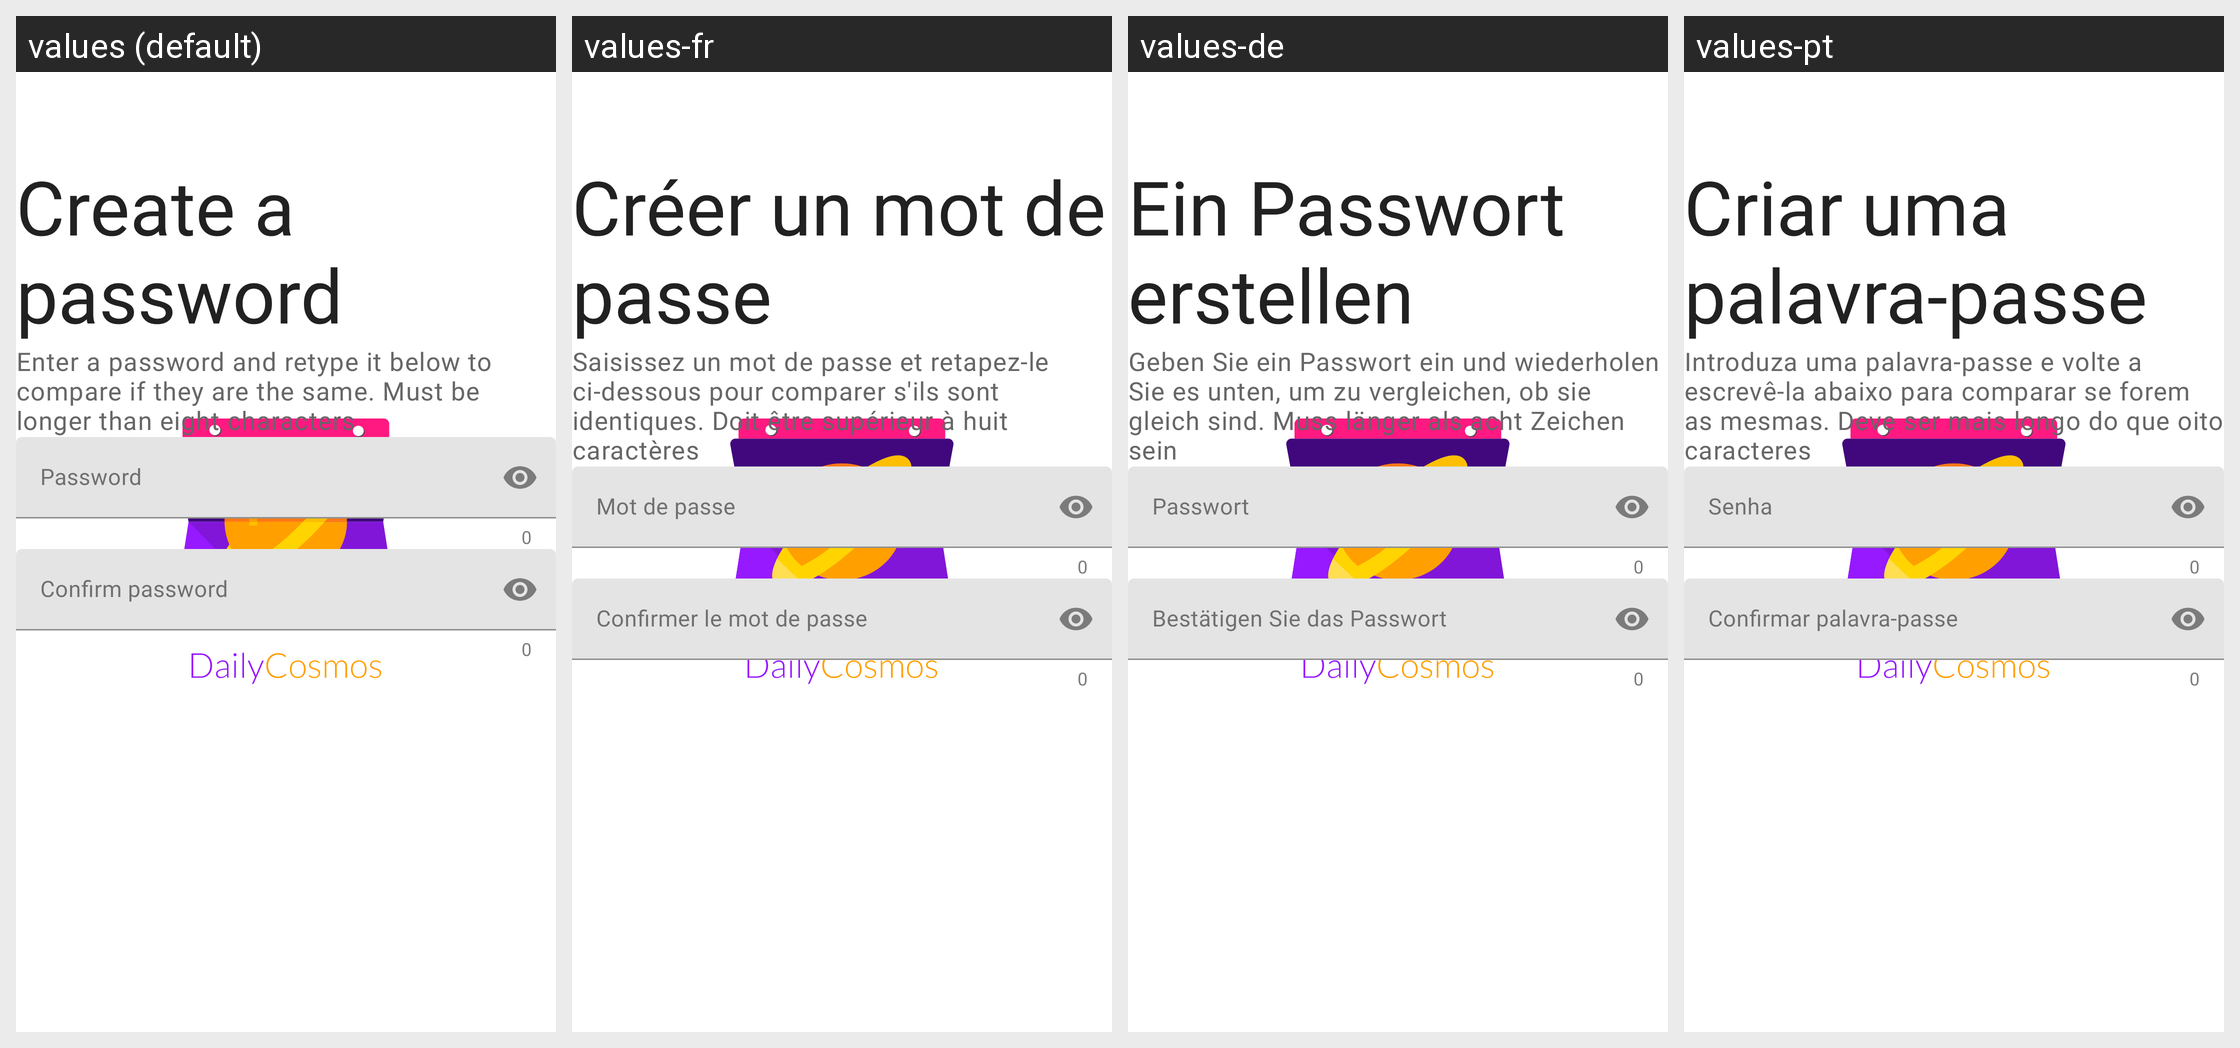

The same Android screen rendered under several of its app's locales, left to right. List the strings drawn on it with the default value and each locale's translation.
Android screen res/layout/fragment_register02.xml rendered under 4 locales, left to right: values (default), values-fr, values-de, values-pt. Device: Nexus 5 (rendered at 1080×1920; each locale shown at half size, 540×960, under a caption strip naming it); theme SplashTheme.
Other locales in the repository, not shown: values-es, values-it.
Strings drawn on this screen, with the default value and each locale's value (text and hints the layout hard-codes, and strings that could not be matched under every locale, appear in the picture but are not listed):

create_a_password
  values: Create a password
  values-fr: Créer un mot de passe
  values-de: Ein Passwort erstellen
  values-pt: Criar uma palavra-passe

subtitle_register02
  values: Enter a password and retype it below to compare if they are the same. Must be longer than eight characters
  values-fr: Saisissez un mot de passe et retapez-le ci-dessous pour comparer s'ils sont identiques. Doit être supérieur à huit caractères
  values-de: Geben Sie ein Passwort ein und wiederholen Sie es unten, um zu vergleichen, ob sie gleich sind. Muss länger als acht Zeichen sein
  values-pt: Introduza uma palavra-passe e volte a escrevê-la abaixo para comparar se forem as mesmas. Deve ser mais longo do que oito caracteres

password
  values: Password
  values-fr: Mot de passe
  values-de: Passwort
  values-pt: Senha

confirm_password
  values: Confirm password
  values-fr: Confirmer le mot de passe
  values-de: Bestätigen Sie das Passwort
  values-pt: Confirmar palavra-passe
